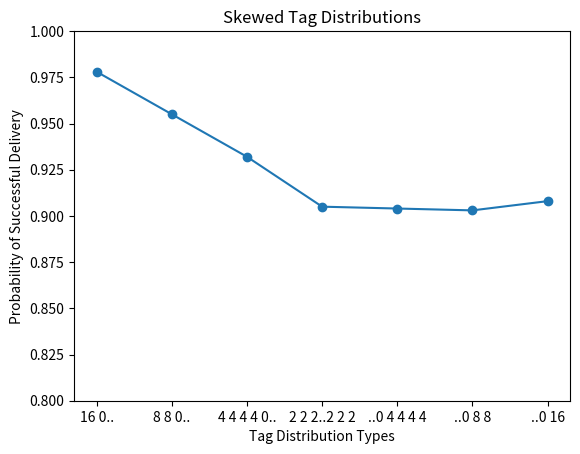

This figure's Python source:
'''
Tag Distribution    Success Probability     Sim results (no sf,f col.)      Sim results (with sf,f col.)
----------------    -------------------     --------------------------      ----------------------------
16 0 0 0 0 0 0 0     0.974                  0.987                           0.978
8  8 0 0 0 0 0 0     0.966                  0.964                           0.955
4  4 4 4 0 0 0 0     0.948                  0.943                           0.932
2  2 2 2 2 2 2 2     0.924                  0.919                           0.905
0  0 0 0 4 4 4 4     0.923                  0.919                           0.904
0  0 0 0 0 0 8 8     0.920                  0.918                           0.903
0  0 0 0 0 0 0 16    0.924                  0.923                           0.908

Simulation Time is 5hr each with tags transmitting at a 1min mean interval {SF:7, BW:500kHz, CR:6/7, f:860Mhz}
'''
import matplotlib.pyplot as plt
import numpy as np


x = ['16 0..','8 8 0..','4 4 4 4 0..','2 2 2..2 2 2','..0 4 4 4 4','..0 8 8', '..0 16']
y1 = [0.974, 0.966, 0.948, 0.924, 0.923, 0.920, 0.924]
y2 = [0.987, 0.964, 0.943, 0.919, 0.919, 0.918, 0.923]
y3 = [0.978, 0.955, 0.932, 0.905, 0.904, 0.903, 0.908]

plt.ylim(0.8, 1)

# [redacted]
# plt.scatter(x, y1)
# plt.plot(x, y2, label='Sim without col')
# plt.scatter(x, y2)
plt.plot(x, y3, label='Sim with col')
plt.scatter(x, y3)

# Set plot title and labels
plt.title("Skewed Tag Distributions")
plt.xlabel("Tag Distribution Types")
plt.ylabel("Probability of Successful Delivery")

# Add legend
# plt.legend()

# Display the plot
plt.show()
input('Press Enter to continue ...')